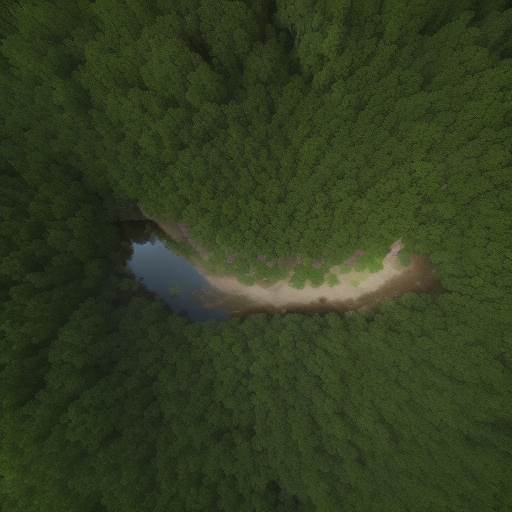
Generation parameters embedded in this image by AUTOMATIC1111 Stable Diffusion web UI or a fork of it (Forge, ...) (PNG 'parameters' text chunk):
Top-down satellite view, drone image, forest, vibrant colors of vegetation, natural reserve, realistic, cinematic lighting, sunrise, noon, sunset, night, lush landscape, canopy, majestic trees, sunlit glades, shadowy pockets, subtle lighting, tranquil, sunlight filters, dappled patterns, winding river, wild animals, deer, birds, realistic textures, immersive, cinematic aerial perspective.
Steps: 20, Sampler: Euler a, CFG scale: 7, Seed: 2362431406, Size: 512x512, Model hash: d7fc69397d, Model: realisticVisionV50_v50VAE, Version: v1.5.1